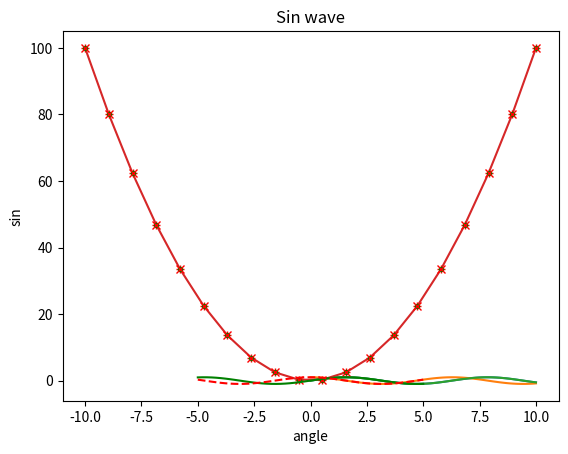
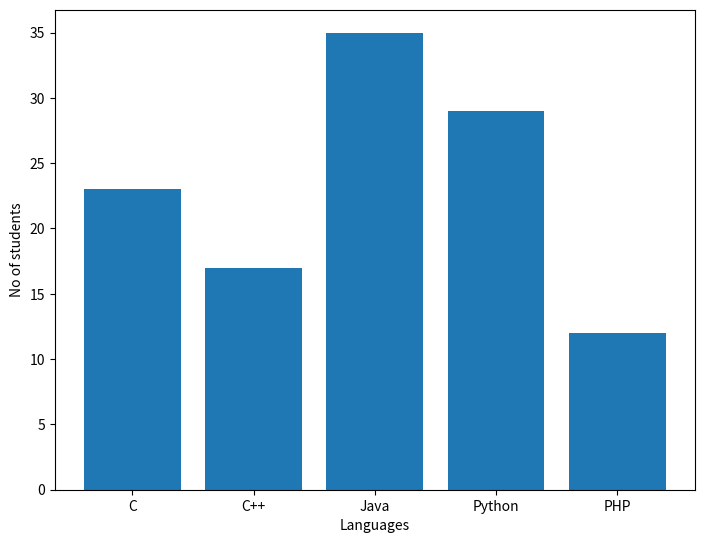
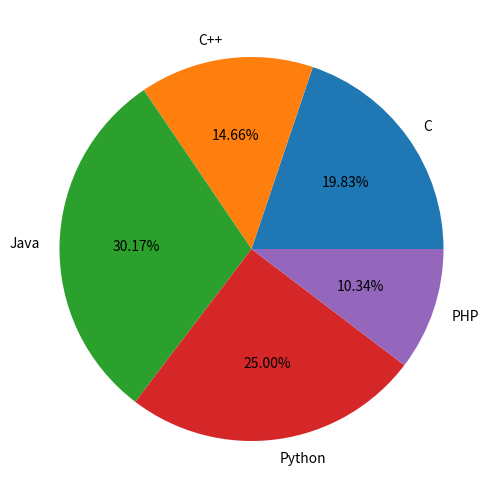
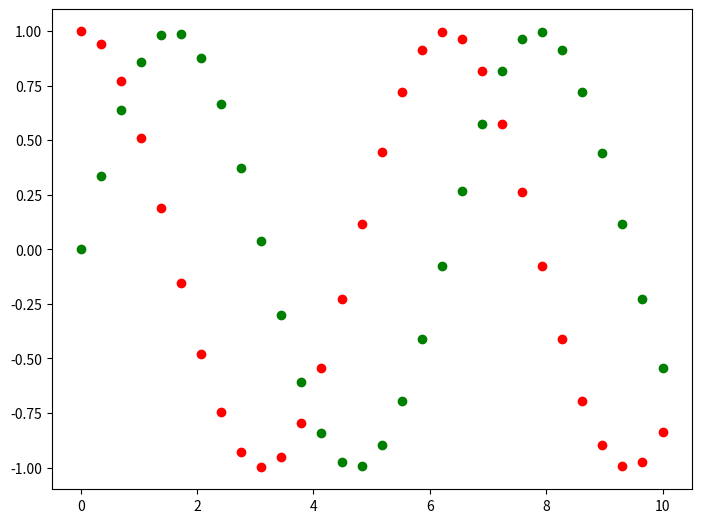
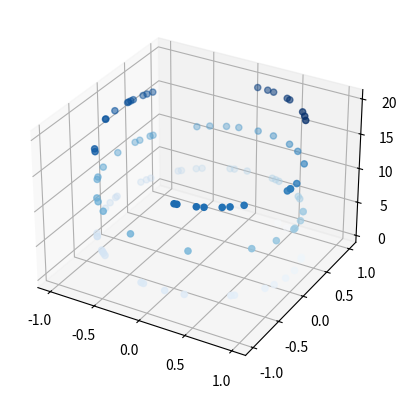

Source code (Python) for these figures, in order:
import matplotlib.pyplot as plt
import numpy as np

x = np.linspace(0, 10, 100)
y = np.sin(x)
z = np.cos(x)

print(x)
print(y)
print(z)

# sin wave
plt.plot(x, y)
plt.show()

# cos wave
plt.plot(x, z)
plt.show()

# add title to x-axis and y-axis
plt.plot(x, y)
plt.xlabel('angle')
plt.ylabel('sin')
plt.title('Sin wave')
plt.show()

# parabola
x = np.linspace(-10, 10, 20)
y = x**2

plt.plot(x, y)
plt.show()

plt.plot(x, y, 'r+') # red + symbol
plt.show()

plt.plot(x, y, 'g.') # green dot
plt.show()

plt.plot(x, y, 'rx')
plt.show()

x = np.linspace(-5, 5, 50)

plt.plot(x, np.sin(x), 'g-')
plt.plot(x, np.cos(x), 'r--')
plt.show()

# Bar plot
fig = plt.figure()
ax = fig.add_axes([0, 0, 1, 1])
langs = ['C', 'C++', 'Java', 'Python', 'PHP']
students = [23, 17, 35, 29, 12]
ax.bar(langs, students)
plt.xlabel('Languages')
plt.ylabel('No of students')
plt.show()

# Pie chart
fig1 = plt.figure()
ax = fig1.add_axes([0, 0, 1, 1])
langs = ['C', 'C++', 'Java', 'Python', 'PHP']
students = [23, 17, 35, 29, 12]
ax.pie(students, labels=langs, autopct='%1.2f%%')
plt.show()

# Scatter plot
x = np.linspace(0, 10, 30)
y = np.sin(x)
z = np.cos(x)

fig1 = plt.figure()
ax = fig1.add_axes([0, 0, 1, 1])
ax.scatter(x, y, color='g')
ax.scatter(x, z, color='r')
plt.show()

# 3D scatter plot
fig1 = plt.figure()
ax = plt.axes(projection='3d')
z = 20 * np.random.random(100)
x = np.sin(z)
y = np.cos(z)
ax.scatter(x, y, z, c = z, cmap='Blues')
plt.show()